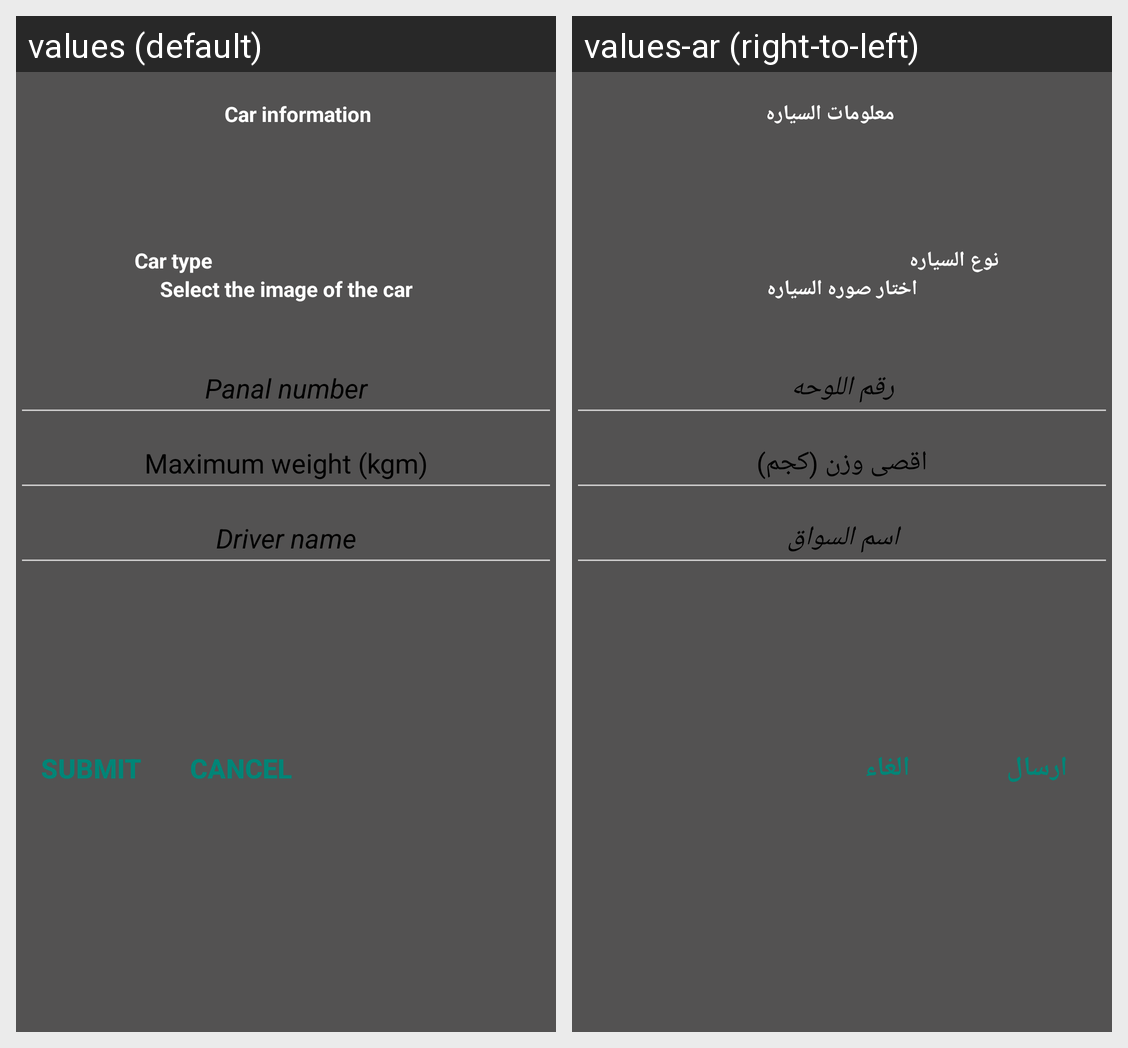

Strings drawn on this Android screen and how each of the app's shown locales translates them:
Android screen res/layout/activity_car_information.xml rendered under 2 locales, left to right: values (default), values-ar (right-to-left). Device: Nexus 5 (rendered at 1080×1920; each locale shown at half size, 540×960, under a caption strip naming it); theme Theme.Design.NoActionBar.
Strings drawn on this screen, with the default value and each locale's value (text and hints the layout hard-codes, and strings that could not be matched under every locale, appear in the picture but are not listed):

car_info
  values: Car information
  values-ar: معلومات السياره

car_type
  values: Car type
  values-ar: نوع السياره

choose_car_image
  values: Select the image of the car
  values-ar: اختار صوره السياره

panal_id
  values: Panal number
  values-ar: رقم اللوحه

maximum_weight
  values: Maximum weight (kgm)
  values-ar: اقصى وزن (كجم)

driver_name
  values: Driver name
  values-ar: اسم السواق

submit
  values: Submit
  values-ar: ارسال

cancel
  values: Cancel
  values-ar: الغاء
